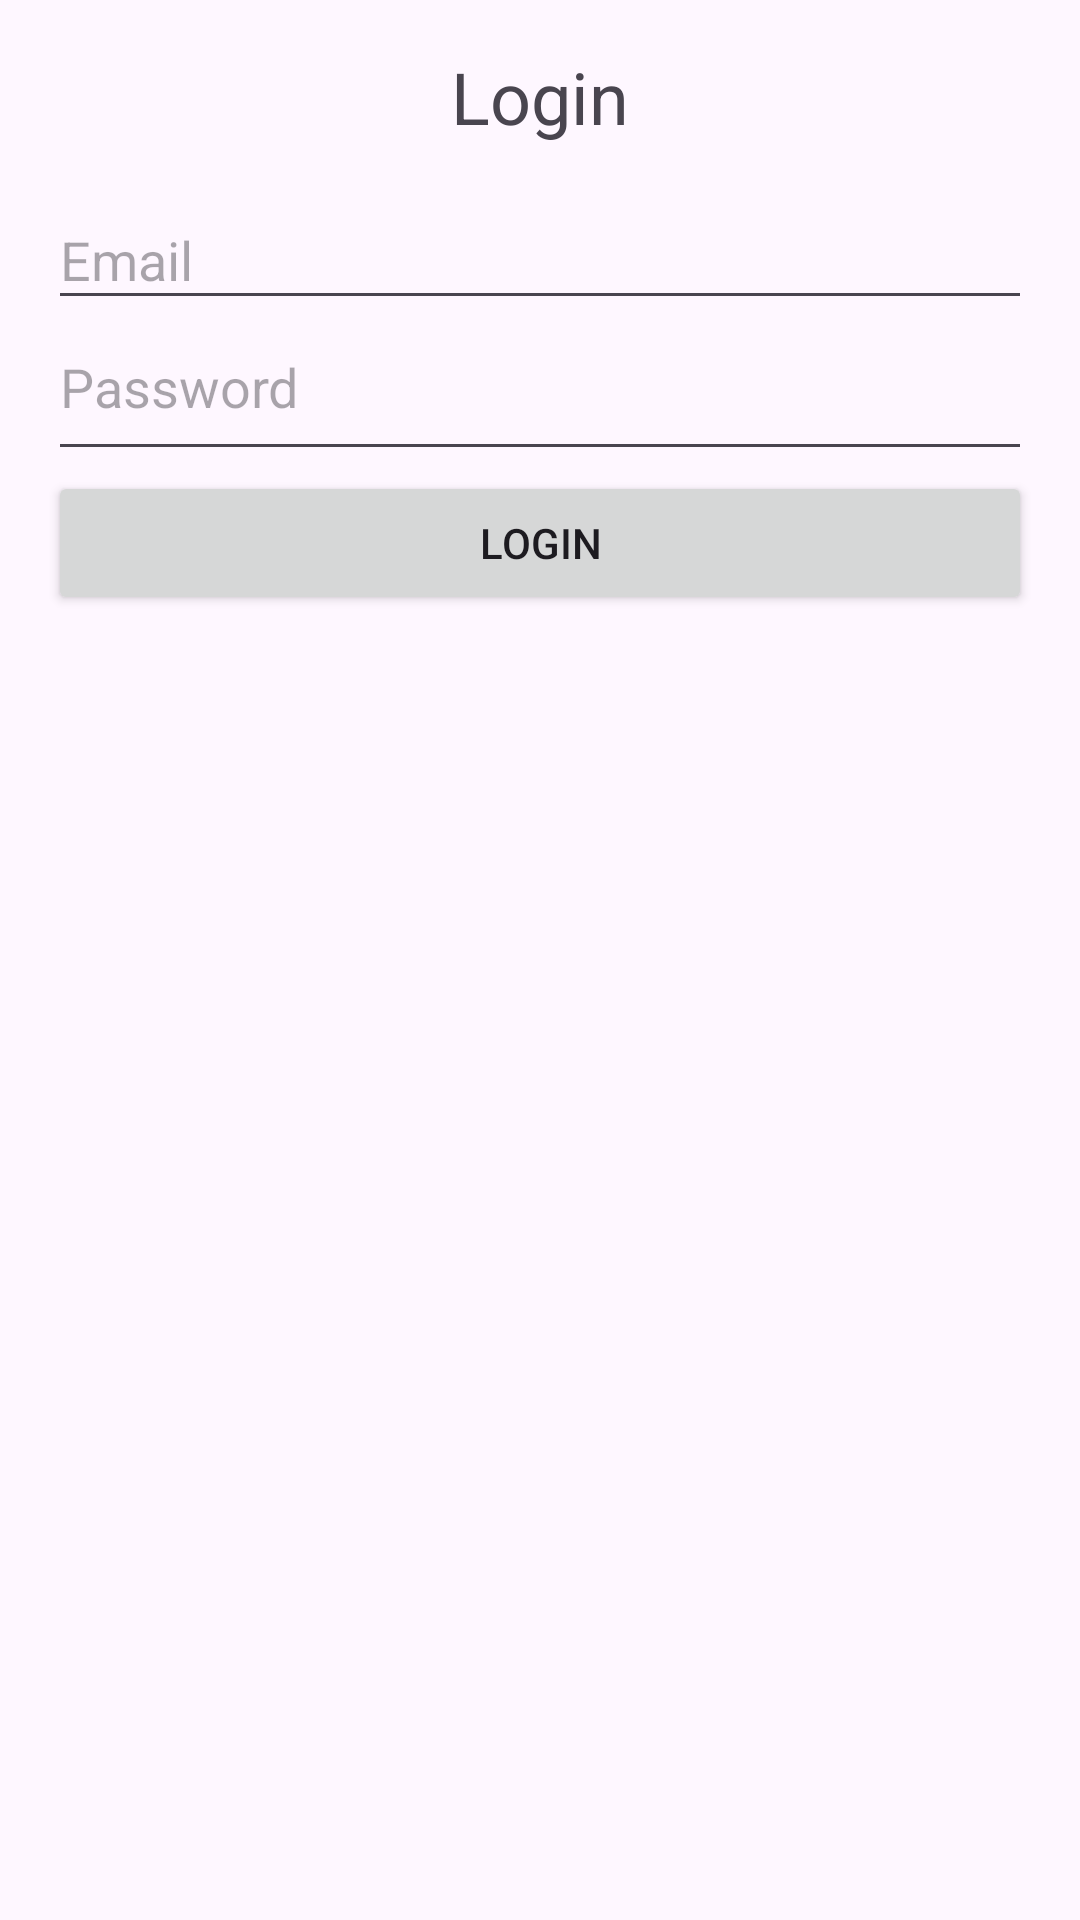

Layout XML and referenced resources for this Android screen:
<!-- AndroidManifest.xml: activity theme Theme.Stundenmanager -->
<!-- res/layout/activity_login.xml -->
<?xml version="1.0" encoding="utf-8"?>
<LinearLayout xmlns:android="http://schemas.android.com/apk/res/android"
    android:layout_width="match_parent"
    android:layout_height="match_parent"
    android:orientation="vertical"
    android:padding="16dp">

    <TextView
        android:layout_width="wrap_content"
        android:layout_height="wrap_content"
        android:text="@string/Login"
        android:textSize="24sp"
        android:layout_gravity="center_horizontal"
        android:paddingBottom="16dp"/>

    <EditText
        android:id="@+id/emailEditText"
        android:layout_width="match_parent"
        android:layout_height="wrap_content"
        android:hint="@string/Email"
        android:inputType="textEmailAddress"
        android:paddingBottom="8dp"/>

    <EditText
        android:id="@+id/passwordEditText"
        android:layout_width="match_parent"
        android:layout_height="wrap_content"
        android:hint="@string/Password"
        android:inputType="textPassword"
        android:paddingBottom="16dp"/>

    <Button
        android:id="@+id/loginButton"
        android:layout_width="match_parent"
        android:layout_height="wrap_content"
        android:text="@string/login"/>
</LinearLayout>
<!-- resources referenced by this layout -->
<resources>
  <string name="Email">Email</string>
  <string name="Login">Login</string>
  <string name="Password">Password</string>
  <string name="login">Login</string>
  <style name="Theme.Stundenmanager" parent="android:Theme.Material.Light.NoActionBar" />
</resources>
